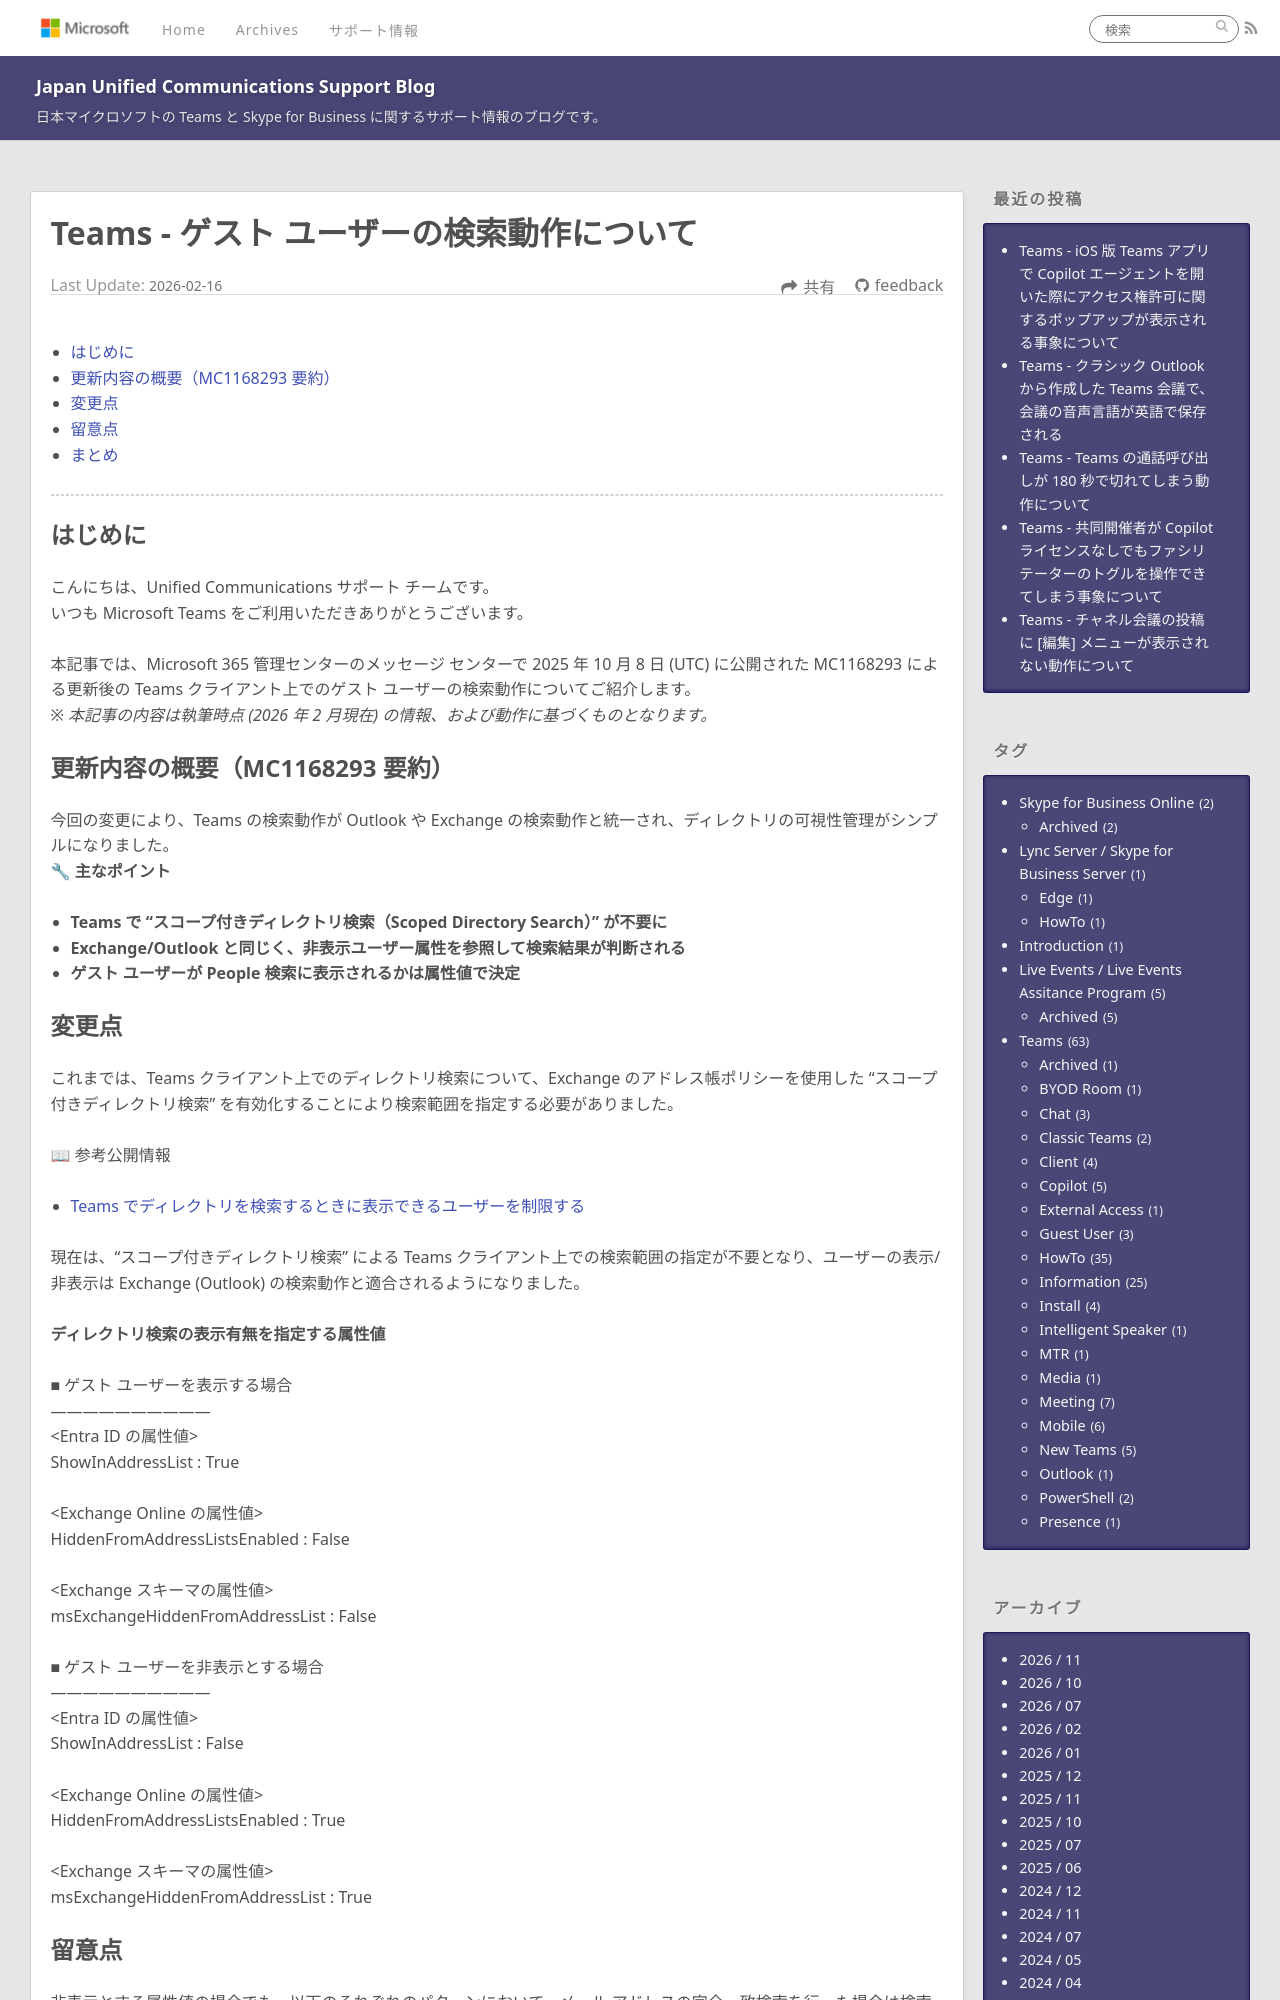

repository: jpucsupport/blog · page: teams/Teams - ゲスト ユーザーの検索動作について/index.html · generator: jekyll

---
title: Teams - ゲスト ユーザーの検索動作について
date: 2026-02-16 17:30:00
tags:
  - Teams
  - HowTo
  - Guest User
  - Search
---
# Teams - ゲスト ユーザーの検索動作について <!-- omit in toc -->
- [はじめに](#はじめに)
- [更新内容の概要（MC1168293 要約）](#更新内容の概要-MC1168293-要約)
- [変更点](#変更点)
- [留意点](#留意点) 
- [まとめ](#まとめ)
---

## はじめに
こんにちは、Unified Communications サポート チームです。
いつも Microsoft Teams をご利用いただきありがとうございます。

本記事では、Microsoft 365 管理センターのメッセージ センターで 2025 年 10 月 8 日 (UTC) に公開された MC1168293 による更新後の Teams クライアント上でのゲスト ユーザーの検索動作についてご紹介します。
*※ 本記事の内容は執筆時点 (2026 年 2 月現在) の情報、および動作に基づくものとなります。*

## 更新内容の概要（MC1168293 要約）
今回の変更により、Teams の検索動作が Outlook や Exchange の検索動作と統一され、ディレクトリの可視性管理がシンプルになりました。
**🔧 主なポイント**
- **Teams で “スコープ付きディレクトリ検索（Scoped Directory Search）” が不要に**
- **Exchange/Outlook と同じく、非表示ユーザー属性を参照して検索結果が判断される**
- **ゲスト ユーザーが People 検索に表示されるかは属性値で決定**
